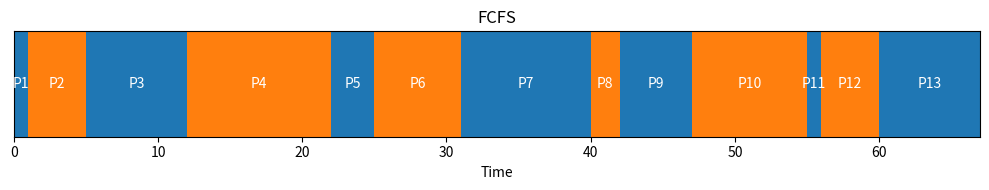
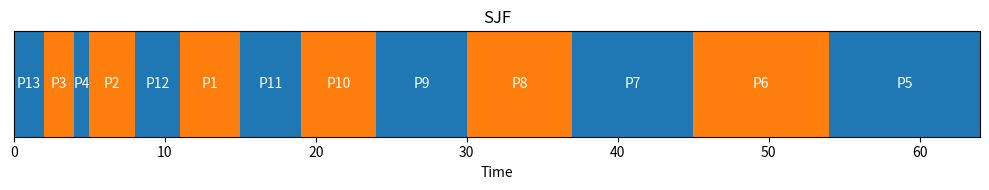
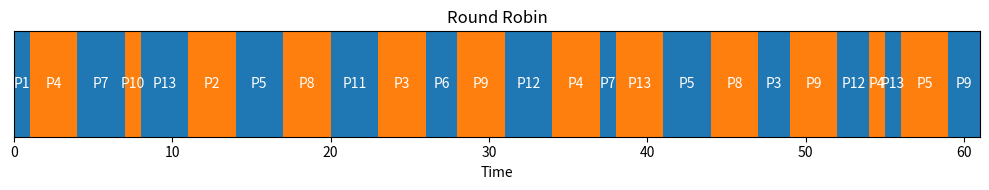
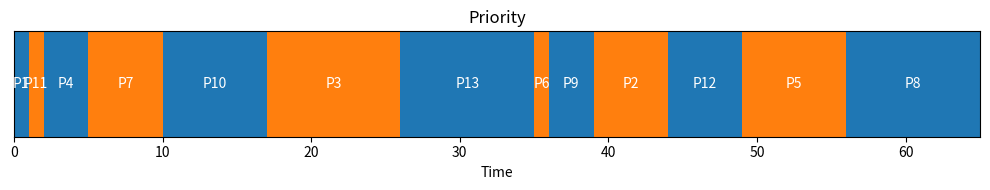
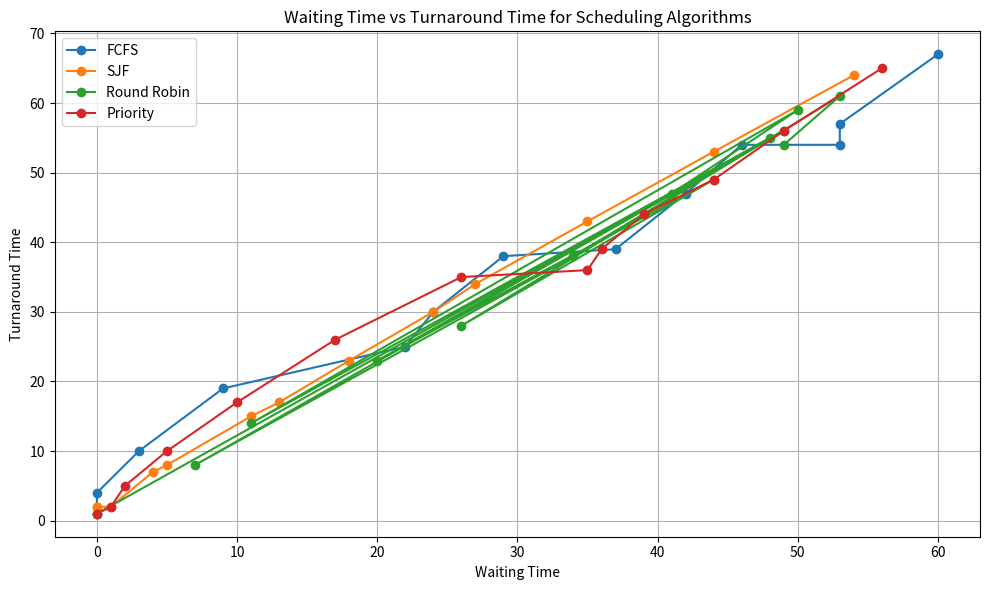

Write the Python code that produced these figures, in order.
import matplotlib.pyplot as plt

# Gantt Chart Plotter
def plot_gantt_chart(processes, title):
    fig, ax = plt.subplots(figsize=(10, 2))
    y = 0
    colors = ['tab:blue', 'tab:orange']

    for idx, p in enumerate(processes):
        color = colors[idx % len(colors)] 
        ax.broken_barh([(p['start'], p['burst'])], (y, 1), facecolors=color)
        ax.text(p['start'] + p['burst'] / 2, y + 0.5, p['id'], ha='center', va='center', color='white')
    ax.set_ylim(0, 1)
    ax.set_xlim(0, max(p['start'] + p['burst'] for p in processes))
    ax.set_xlabel('Time')
    ax.set_yticks([])
    ax.set_title(title)
    plt.tight_layout()
    plt.show()

# Scheduling Simulations
def get_all_algorithms_gantt_data():
    all_data = {}

    # FCFS
    processes_fcfs = [{'id': f'P{i+1}', 'arrival': i % 4, 'burst': (i * 3) % 10 + 1} for i in range(13)]
    time = 0
    for p in processes_fcfs:
        p['start'] = max(time, p['arrival'])
        time = p['start'] + p['burst']
    all_data["FCFS"] = processes_fcfs

    # SJF Non-preemptive
    processes_sjf = [{'id': f'P{i+1}', 'arrival': i % 4, 'burst': (13 - i) % 10 + 1} for i in range(13)]
    time = 0
    completed = []
    ready_queue = []
    while len(completed) < len(processes_sjf):
        ready_queue.extend([p for p in processes_sjf if p not in completed and p['arrival'] <= time and p not in ready_queue])
        if ready_queue:
            ready_queue.sort(key=lambda x: x['burst'])
            p = ready_queue.pop(0)
            p['start'] = time
            time += p['burst']
            completed.append(p)
        else:
            time += 1
    all_data["SJF"] = completed

    # Round Robin
    rr_processes = [{'id': f'P{i+1}', 'arrival': i % 3, 'burst': (i * 2) % 9 + 1} for i in range(13)]
    quantum = 3
    remaining = {p['id']: p['burst'] for p in rr_processes}
    arrival_map = {p['id']: p['arrival'] for p in rr_processes}
    time = 0
    queue = [p['id'] for p in rr_processes if p['arrival'] <= time]
    gantt = []
    visited = set(queue)
    while remaining:
        if not queue:
            time += 1
            for p in rr_processes:
                if p['arrival'] <= time and p['id'] in remaining and p['id'] not in visited:
                    queue.append(p['id'])
                    visited.add(p['id'])
            continue
        pid = queue.pop(0)
        bt = min(quantum, remaining[pid])
        start_time = time
        time += bt
        gantt.append({'id': pid, 'start': start_time, 'burst': bt})
        remaining[pid] -= bt
        if remaining[pid] == 0:
            del remaining[pid]
        for p in rr_processes:
            if p['arrival'] <= time and p['id'] in remaining and p['id'] not in visited:
                queue.append(p['id'])
                visited.add(p['id'])
        if pid in remaining:
            queue.append(pid)
    all_data["Round Robin"] = gantt

    # Priority Scheduling
    processes_priority = [{'id': f'P{i+1}', 'burst': (i * 4) % 10 + 1, 'priority': (i * 7) % 10 + 1} for i in range(13)]
    processes_priority.sort(key=lambda x: x['priority'])
    time = 0
    for p in processes_priority:
        p['start'] = time
        time += p['burst']
    all_data["Priority"] = processes_priority

    return all_data

# Compute waiting and turnaround time

def compute_wait_turnaround(processes, is_fragmented=False):
    result = {}
    completion = {}
    arrival = {}
    burst = {}
    if is_fragmented:
        for p in processes:
            if p['id'] not in arrival:
                arrival[p['id']] = 0
                burst[p['id']] = 0
            burst[p['id']] += p['burst']
            completion[p['id']] = p['start'] + p['burst']
        for pid in burst:
            turnaround = completion[pid] - arrival[pid]
            waiting = turnaround - burst[pid]
            result[pid] = (waiting, turnaround)
    else:
        for p in processes:
            arrival[p['id']] = p.get('arrival', 0)
            bt = p['burst']
            st = p['start']
            waiting = st - arrival[p['id']]
            turnaround = bt + waiting
            result[p['id']] = (waiting, turnaround)
    return result

# Run all
all_scheduling_data = get_all_algorithms_gantt_data()
metrics = {}
for sched_type, process_list in all_scheduling_data.items():
    is_frag = (sched_type == "Round Robin")
    metrics[sched_type] = compute_wait_turnaround(process_list, is_fragmented=is_frag)
    plot_gantt_chart(process_list, sched_type)

# Plot waiting vs turnaround comparison
fig, ax = plt.subplots(figsize=(10, 6))
for sched_type, data in metrics.items():
    waiting_times = [data[pid][0] for pid in data]
    turnaround_times = [data[pid][1] for pid in data]
    ax.plot(waiting_times, turnaround_times, marker='o', label=sched_type)

ax.set_xlabel("Waiting Time")
ax.set_ylabel("Turnaround Time")
ax.set_title("Waiting Time vs Turnaround Time for Scheduling Algorithms")
ax.legend()
ax.grid(True)
plt.tight_layout()
plt.show()
